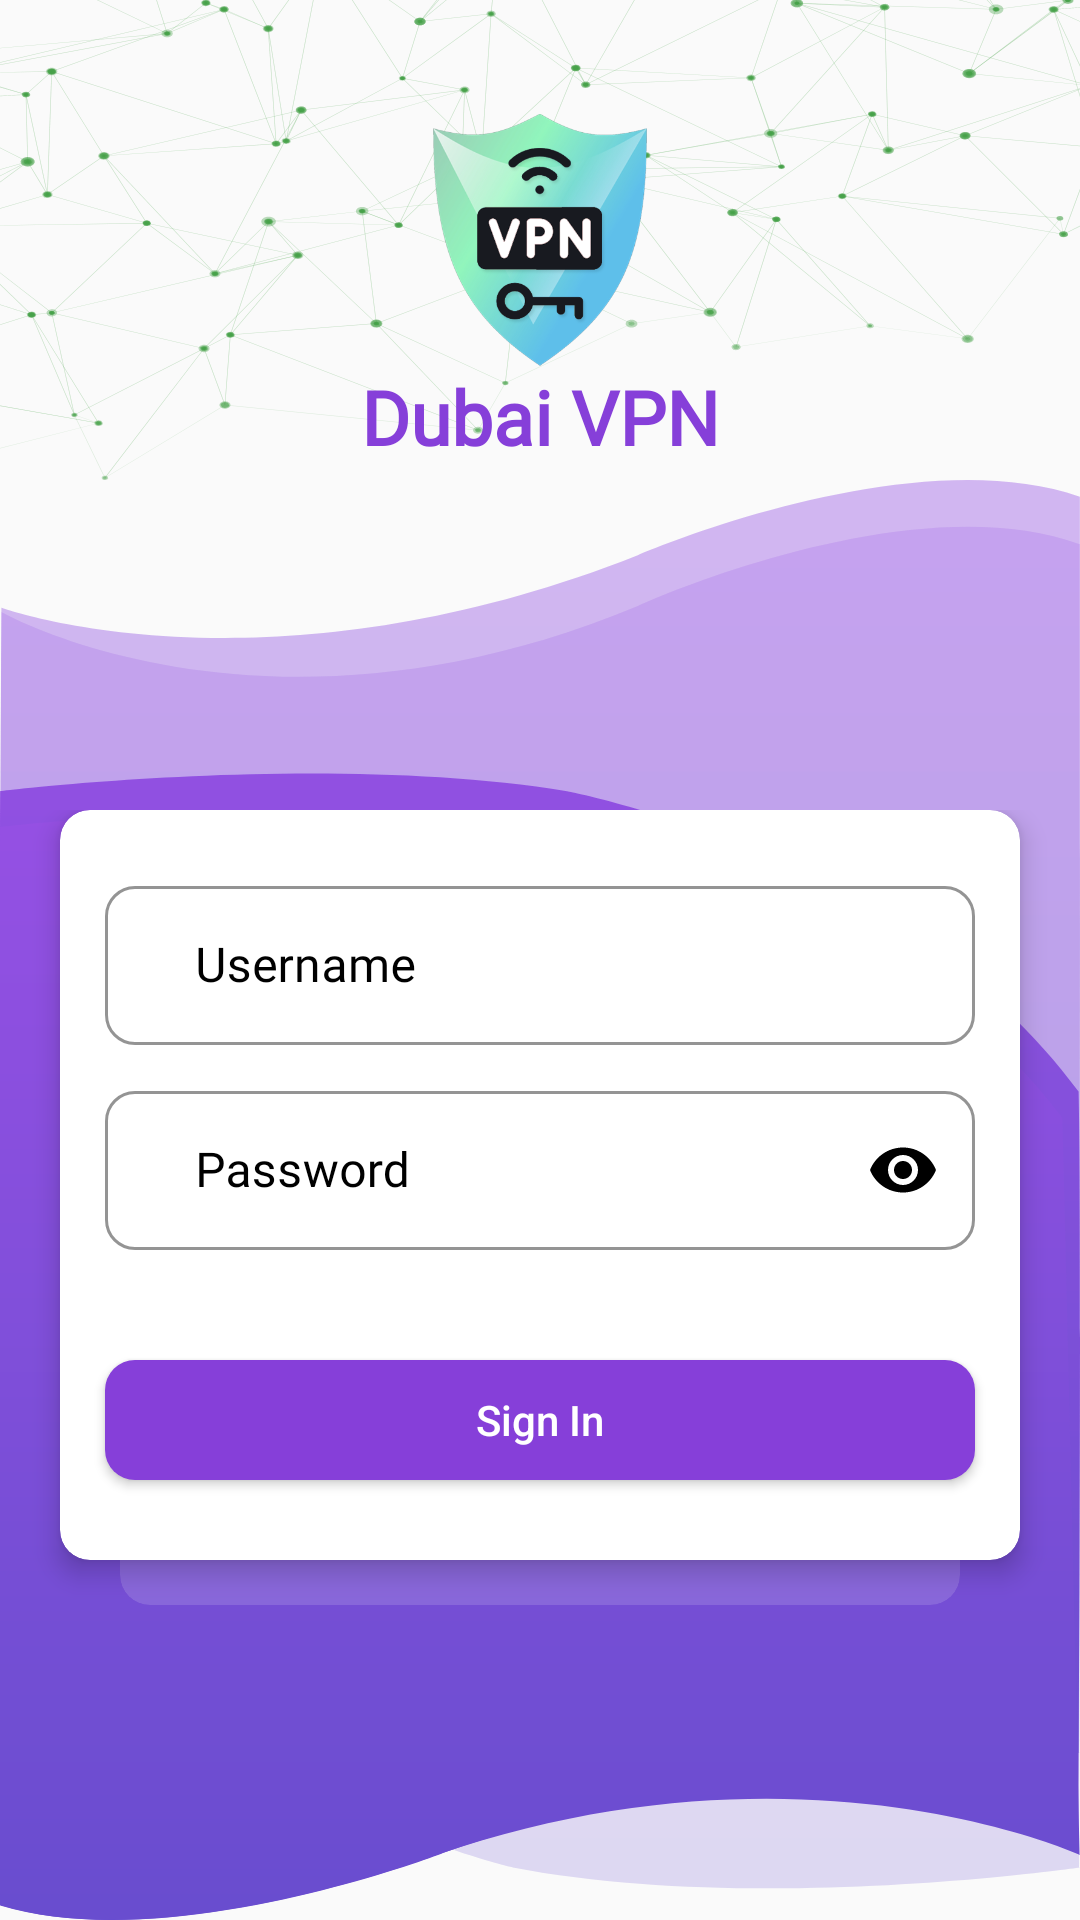

This screen was rendered from an Android layout file. Write that file and the resources it references.
<!-- AndroidManifest.xml: application theme AppTheme -->
<!-- res/layout/activity_sign_in.xml -->
<?xml version="1.0" encoding="utf-8"?>
<androidx.constraintlayout.widget.ConstraintLayout xmlns:android="http://schemas.android.com/apk/res/android"
    xmlns:app="http://schemas.android.com/apk/res-auto"
    xmlns:tools="http://schemas.android.com/tools"
    android:layout_width="match_parent"
    android:layout_height="match_parent"
>

    <androidx.constraintlayout.widget.ConstraintLayout
        android:id="@+id/constraintLayout"
        android:layout_width="match_parent"
        android:layout_height="160dp"
        android:background="@drawable/ic_group_147"
        app:layout_constraintEnd_toEndOf="parent"
        app:layout_constraintStart_toStartOf="parent"
        app:layout_constraintTop_toTopOf="parent">

        <ImageView
            android:id="@+id/imageView2"
            android:layout_width="88dp"
            android:layout_height="84dp"
            android:src="@drawable/splash"
            app:layout_constraintBottom_toBottomOf="parent"
            app:layout_constraintEnd_toEndOf="parent"
            app:layout_constraintStart_toStartOf="parent"
            app:layout_constraintTop_toTopOf="parent" />

        <TextView
            android:layout_width="wrap_content"
            android:layout_height="wrap_content"
            android:text="@string/app_name"
            android:textColor="#863FD9"
            android:textSize="25sp"
            android:textStyle="bold"
            android:fontFamily="@font/lexend"
            app:layout_constraintEnd_toEndOf="@+id/imageView2"
            app:layout_constraintStart_toStartOf="@+id/imageView2"
            app:layout_constraintTop_toBottomOf="@+id/imageView2" />
    </androidx.constraintlayout.widget.ConstraintLayout>

    <androidx.constraintlayout.widget.ConstraintLayout
        android:layout_width="match_parent"
        android:layout_height="0dp"
        android:background="@drawable/ic_group_164"
        android:elevation="1dp"
        app:layout_constraintBottom_toBottomOf="parent"
        app:layout_constraintEnd_toEndOf="parent"
        app:layout_constraintStart_toStartOf="parent"
        app:layout_constraintTop_toBottomOf="@+id/constraintLayout">

        <androidx.constraintlayout.widget.ConstraintLayout
            android:layout_width="0dp"
            android:layout_height="0dp"
            android:layout_marginTop="110dp"
            android:background="@drawable/ic_path_600"
            app:layout_constraintBottom_toBottomOf="parent"
            app:layout_constraintEnd_toEndOf="parent"
            app:layout_constraintStart_toStartOf="parent"
            app:layout_constraintTop_toTopOf="parent">

            <androidx.cardview.widget.CardView
                android:id="@+id/cardView"
                android:layout_width="0dp"
                android:layout_height="250dp"
                android:layout_marginStart="20dp"
                android:layout_marginEnd="20dp"
                app:cardCornerRadius="10dp"
                app:cardElevation="5dp"
                app:layout_constraintBottom_toBottomOf="parent"
                app:layout_constraintEnd_toEndOf="parent"
                app:layout_constraintStart_toStartOf="parent"
                app:layout_constraintTop_toTopOf="parent"
                app:layout_constraintVertical_bias="0.0">

                <androidx.constraintlayout.widget.ConstraintLayout
                    android:layout_width="match_parent"
                    android:layout_height="match_parent"
                    android:theme="@style/Theme.MaterialComponents">

                    <com.google.android.material.textfield.TextInputLayout
                        android:id="@+id/textInputLayout_secret_key"
                        style="@style/Widget.MaterialComponents.TextInputLayout.OutlinedBox"
                        android:layout_width="0dp"
                        android:layout_height="wrap_content"
                        android:layout_marginStart="15dp"
                        android:layout_marginTop="20dp"
                        android:layout_marginEnd="15dp"
                        android:hint="Username"
                        android:textColorHint="@color/black"
                        app:boxCornerRadiusBottomEnd="10dp"
                        app:boxCornerRadiusBottomStart="10dp"
                        app:boxCornerRadiusTopEnd="10dp"
                        app:boxCornerRadiusTopStart="10dp"
                        app:boxStrokeColor="#BDC7DC"
                        app:hintEnabled="true"
                        app:hintTextColor="#BDC7DC"
                        app:layout_constraintEnd_toEndOf="parent"
                        app:layout_constraintStart_toStartOf="parent"
                        app:layout_constraintTop_toTopOf="parent">

                        <com.google.android.material.textfield.TextInputEditText
                            android:id="@+id/username"
                            android:layout_width="match_parent"
                            android:layout_height="wrap_content"
                            android:inputType="textWebEditText"
                            android:paddingStart="30dp"
                            android:includeFontPadding="false"
                            android:fontFamily="@font/lexend"
                            android:textColor="@color/black" />
                    </com.google.android.material.textfield.TextInputLayout>

                    <com.google.android.material.textfield.TextInputLayout
                        android:id="@+id/textInputLayout_password"
                        style="@style/Widget.MaterialComponents.TextInputLayout.OutlinedBox"
                        android:layout_width="0dp"
                        android:layout_height="wrap_content"
                        android:layout_marginTop="10dp"
                        android:hint="Password"
                        android:textColorHint="@color/black"
                        app:boxCornerRadiusBottomEnd="10dp"
                        app:boxCornerRadiusBottomStart="10dp"
                        app:boxCornerRadiusTopEnd="10dp"
                        app:boxCornerRadiusTopStart="10dp"
                        app:boxStrokeColor="#BDC7DC"
                        app:hintEnabled="true"
                        app:hintTextColor="#BDC7DC"
                        app:layout_constraintEnd_toEndOf="@+id/textInputLayout_secret_key"
                        app:layout_constraintStart_toStartOf="@+id/textInputLayout_secret_key"
                        app:layout_constraintTop_toBottomOf="@+id/textInputLayout_secret_key"
                        app:passwordToggleEnabled="true"
                        app:passwordToggleTint="@color/black">

                        <com.google.android.material.textfield.TextInputEditText
                            android:id="@+id/password"
                            android:layout_width="match_parent"
                            android:layout_height="wrap_content"
                            android:inputType="textPassword"
                            android:paddingStart="30dp"
                            android:fontFamily="@font/lexend"
                            android:includeFontPadding="false"
                            android:textColor="@color/black" />
                    </com.google.android.material.textfield.TextInputLayout>

                    <Button
                        android:id="@+id/sign_in"
                        android:layout_width="0dp"
                        android:layout_height="40dp"
                        android:layout_marginTop="10dp"
                        android:background="@drawable/shape_btn_back"
                        android:text="Sign In"
                        android:textAllCaps="false"
                        app:layout_constraintBottom_toBottomOf="parent"
                        app:layout_constraintEnd_toEndOf="@+id/textInputLayout_password"
                        app:layout_constraintStart_toStartOf="@+id/textInputLayout_password"
                        app:layout_constraintTop_toBottomOf="@+id/textInputLayout_password" />
                </androidx.constraintlayout.widget.ConstraintLayout>
            </androidx.cardview.widget.CardView>

            <androidx.cardview.widget.CardView
                android:layout_width="0dp"
                android:layout_height="265dp"
                android:layout_marginStart="20dp"
                android:layout_marginEnd="20dp"
                app:cardBackgroundColor="#27EFEDED"
                app:cardCornerRadius="10dp"
                app:cardElevation="0dp"
                app:layout_constraintEnd_toEndOf="@+id/cardView"
                app:layout_constraintStart_toStartOf="@+id/cardView"
                app:layout_constraintTop_toTopOf="@+id/cardView" />
        </androidx.constraintlayout.widget.ConstraintLayout>
    </androidx.constraintlayout.widget.ConstraintLayout>





</androidx.constraintlayout.widget.ConstraintLayout>
<!-- resources referenced by this layout -->
<resources>
  <color name="black">#000000</color>
  <!-- drawable ic_group_147: vector/xml drawable (drawable, 159341 chars, omitted) -->
  <!-- drawable ic_group_164: vector/xml drawable (drawable, 2377 chars, omitted) -->
  <!-- drawable ic_path_600 (drawable) -->
  <vector xmlns:android="http://schemas.android.com/apk/res/android"
      xmlns:aapt="http://schemas.android.com/aapt"
      android:width="426.432dp"
      android:height="532.603dp"
      android:viewportWidth="426.432"
      android:viewportHeight="532.603">
    <path
        android:pathData="M426.433,501.464s-109.111,-60.731 -254.2,-0c-2.321,1.327 -107.171,48.452 -172.169,24.226 -0.148,-35.456 -0,-517.52 -0,-517.52s125.755,-18.383 220.473,-0c0.048,0.009 131.6,29.68 198.9,139.484C420.701,200.541 426.433,501.464 426.433,501.464Z">
      <aapt:attr name="android:fillColor">
        <gradient 
            android:startY="-10.2130165"
            android:startX="213.17451"
            android:endY="549.916"
            android:endX="213.17451"
            android:type="linear">
          <item android:offset="0" android:color="#FF9650E4"/>
          <item android:offset="1" android:color="#FF674DCE"/>
        </gradient>
      </aapt:attr>
    </path>
  </vector>
  <!-- drawable shape_btn_back (drawable) -->
  <?xml version="1.0" encoding="utf-8"?>
  <shape xmlns:android="http://schemas.android.com/apk/res/android" android:shape="rectangle">
      <solid android:color="#863FD9"/>
      <corners android:radius="10dp"/>
  
  </shape>
  <!-- drawable splash: png bitmap (drawable-mdpi, 91526 bytes) -->
  <string name="app_name">Dubai VPN</string>
  <style name="AppTheme" parent="Theme.AppCompat.Light.NoActionBar">
          <item name="colorPrimary">@color/colorPrimary</item>
          <item name="colorPrimaryDark">@color/colorPrimaryDark</item>
          <item name="colorAccent">@color/colorAccent</item>
          <item name="colorControlNormal">@color/toolbarTitle</item>
          <item name="actionBarSize">68dp</item>
          <item name="bottomSheetDialogTheme">@style/AppBottomSheetDialogTheme</item>
  
      </style>
  <color name="colorPrimary">#181A20</color>
  <color name="colorPrimaryDark">#181A20</color>
  <color name="colorAccent">#000000</color>
  <color name="toolbarTitle">#cbecfd</color>
  <style name="AppBottomSheetDialogTheme" parent="Theme.Design.Light.BottomSheetDialog">
          <item name="bottomSheetStyle">@style/AppModalStyle</item>
      </style>
  <style name="AppModalStyle" parent="Widget.Design.BottomSheet.Modal">
          <item name="android:background">@drawable/top_rounded_corner_view</item>
      </style>
  <!-- drawable top_rounded_corner_view (drawable-mdpi) -->
  <?xml version="1.0" encoding="utf-8"?>
  <shape xmlns:android="http://schemas.android.com/apk/res/android"
      android:shape="rectangle">
      <solid android:color="@android:color/white" />
      <corners
          android:topLeftRadius="20dp"
          android:topRightRadius="20dp" />
  </shape>
</resources>
